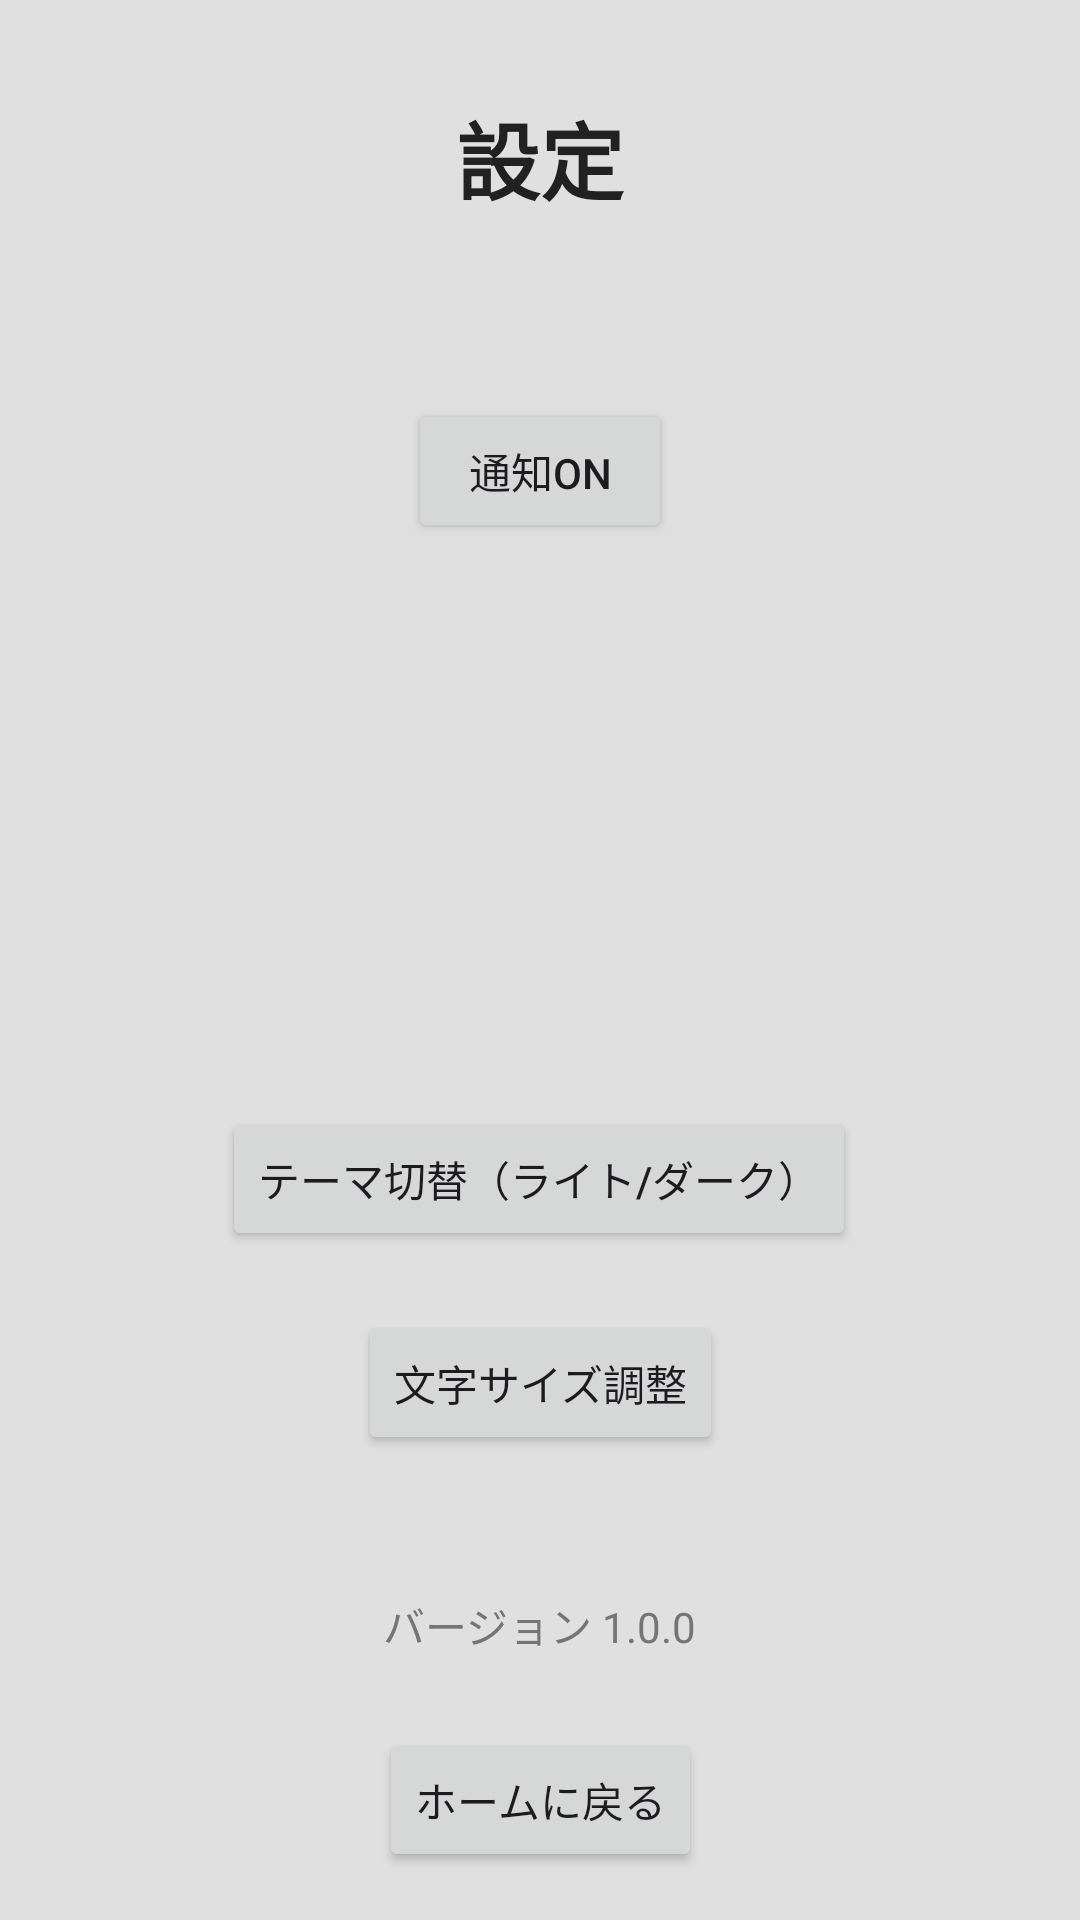

This screen was rendered from an Android layout file. Write that file and the resources it references.
<!-- AndroidManifest.xml: application theme Theme.Wata_Whether -->
<!-- res/layout/activity_main2.xml -->
<?xml version="1.0" encoding="utf-8"?>
<androidx.constraintlayout.widget.ConstraintLayout xmlns:android="http://schemas.android.com/apk/res/android"
    xmlns:app="http://schemas.android.com/apk/res-auto"
    xmlns:tools="http://schemas.android.com/tools"
    android:id="@+id/main"
    android:layout_width="match_parent"
    android:layout_height="match_parent"
    android:background="#E0E0E0"
    tools:context=".MainActivity2">

    
    <TextView
        android:id="@+id/textTitle"
        android:layout_width="wrap_content"
        android:layout_height="wrap_content"
        android:text="設定"
        android:textSize="28sp"
        android:textStyle="bold"
        android:textColor="#212121"
        app:layout_constraintTop_toTopOf="parent"
        app:layout_constraintStart_toStartOf="parent"
        app:layout_constraintEnd_toEndOf="parent"
        android:layout_marginTop="32dp"/>

    
    <Button
        android:id="@+id/tuchibutton"
        android:layout_width="wrap_content"
        android:layout_height="wrap_content"
        android:layout_marginTop="60dp"
        android:text="通知ON"
        app:layout_constraintTop_toBottomOf="@id/textTitle"
        app:layout_constraintStart_toStartOf="parent"
        app:layout_constraintEnd_toEndOf="parent"/>

    

    

    <Button
        android:id="@+id/buttonTheme"
        android:layout_width="wrap_content"
        android:layout_height="wrap_content"
        android:layout_marginTop="188dp"
        android:text="テーマ切替（ライト/ダーク）"
        app:layout_constraintEnd_toEndOf="parent"
        app:layout_constraintHorizontal_bias="0.497"
        app:layout_constraintStart_toStartOf="parent"
        app:layout_constraintTop_toBottomOf="@id/tuchibutton" />

    <Button
        android:id="@+id/buttonFont"
        android:layout_width="wrap_content"
        android:layout_height="wrap_content"
        android:text="文字サイズ調整"
        android:layout_marginTop="20dp"
        app:layout_constraintTop_toBottomOf="@id/buttonTheme"
        app:layout_constraintStart_toStartOf="parent"
        app:layout_constraintEnd_toEndOf="parent"/>

    
    <TextView
        android:id="@+id/textVersion"
        android:layout_width="wrap_content"
        android:layout_height="wrap_content"
        android:text="バージョン 1.0.0"
        android:textSize="14sp"
        android:textColor="#757575"
        app:layout_constraintBottom_toTopOf="@id/buttonHome"
        app:layout_constraintStart_toStartOf="parent"
        app:layout_constraintEnd_toEndOf="parent"
        android:layout_marginBottom="24dp"/>

    
    <Button
        android:id="@+id/buttonHome"
        android:layout_width="wrap_content"
        android:layout_height="wrap_content"
        android:text="ホームに戻る"
        app:layout_constraintBottom_toBottomOf="parent"
        app:layout_constraintStart_toStartOf="parent"
        app:layout_constraintEnd_toEndOf="parent"
        android:layout_marginBottom="16dp"/>

</androidx.constraintlayout.widget.ConstraintLayout>
<!-- resources referenced by this layout -->
<resources>
  <style name="Theme.Wata_Whether" parent="Base.Theme.Wata_Whether" />
  <style name="Base.Theme.Wata_Whether" parent="Theme.Material3.DayNight.NoActionBar">
          
          
      </style>
</resources>
